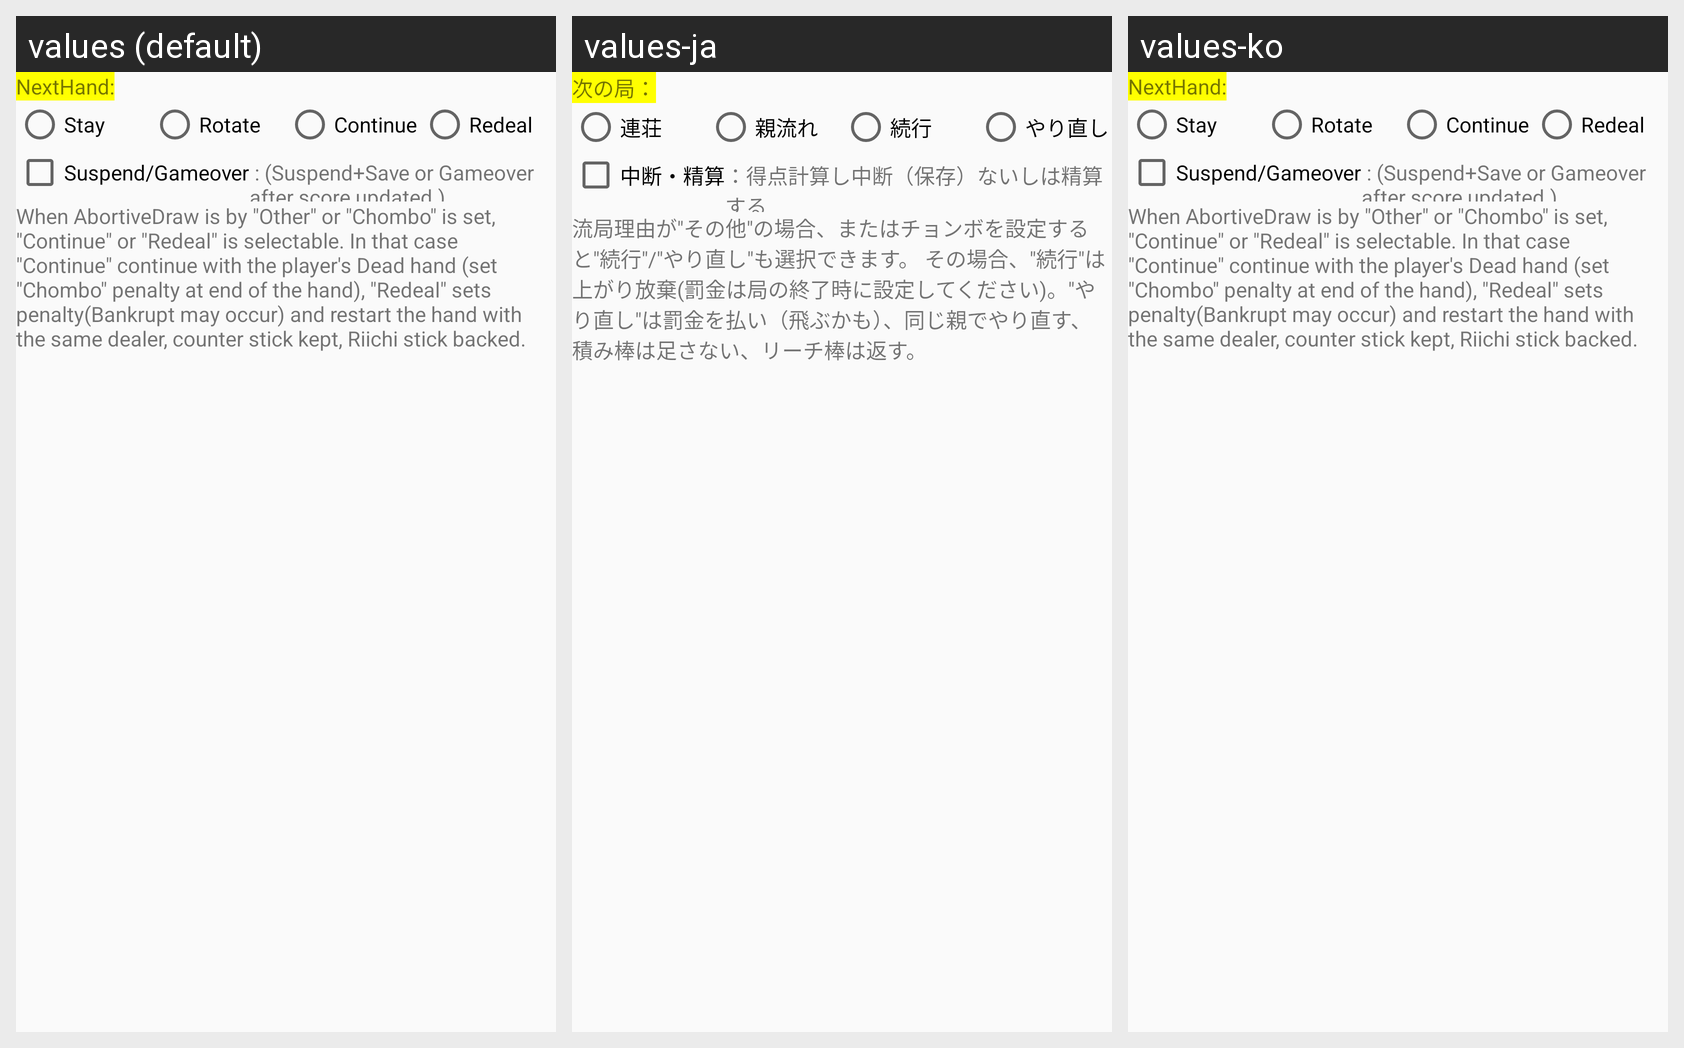

For this localized Android screen grid, give each drawn string resource with its value in every locale shown.
Android screen res/layout/drawn_nextgame_theme.xml rendered under 3 locales, left to right: values (default), values-ja, values-ko. Device: Nexus 5 (rendered at 1080×1920; each locale shown at half size, 540×960, under a caption strip naming it); theme AppTheme.NoActionBar.
Strings drawn on this screen, with the default value and each locale's value (text and hints the layout hard-codes, and strings that could not be matched under every locale, appear in the picture but are not listed):

Label_NextGame
  values: NextHand:
  values-ja: 次の局：
  values-ko: NextHand:  [not translated; the default value is used]

Label_Drawn_Continue
  values: Stay
  values-ja: 連荘
  values-ko: Stay  [not translated; the default value is used]

Label_Drawn_Next
  values: Rotate
  values-ja: 親流れ
  values-ko: Rotate  [not translated; the default value is used]

Label_Drawn_NextPlayer
  values: Continue
  values-ja: 続行
  values-ko: Continue  [not translated; the default value is used]

Label_Drawn_Reset
  values: Redeal
  values-ja: やり直し
  values-ko: Redeal  [not translated; the default value is used]

Label_NextGameSuspend
  values: Suspend/Gameover
  values-ja: 中断・精算
  values-ko: Suspend/Gameover  [not translated; the default value is used]

Desc_NextGameSuspend
  values:  : (Suspend+Save or Gameover after score updated.)
  values-ja: ：得点計算し中断（保存）ないしは精算する
  values-ko:  : (Suspend+Save or Gameover after score updated.)  [not translated; the default value is used]

Desc_DrawnNext
  values: When AbortiveDraw is by "Other" or "Chombo" is set, "Continue" or "Redeal" is selectable. In that case "Continue" continue with the player's Dead hand (set "Chombo" penalty at end of the hand), "Redeal" sets penalty(Bankrupt may occur) and restart the hand with the same dealer, counter stick kept, Riichi stick backed.
  values-ja: 流局理由が"その他"の場合、またはチョンボを設定すると"続行"/"やり直し"も選択できます。 その場合、"続行"は上がり放棄(罰金は局の終了時に設定してください)。"やり直し"は罰金を払い（飛ぶかも）、同じ親でやり直す、積み棒は足さない、リーチ棒は返す。
  values-ko: When AbortiveDraw is by "Other" or "Chombo" is set, "Continue" or "Redeal" is selectable. In that case "Continue" continue with the player's Dead hand (set "Chombo" penalty at end of the hand), "Redeal" sets penalty(Bankrupt may occur) and restart the hand with the same dealer, counter stick kept, Riichi stick backed.  [not translated; the default value is used]
